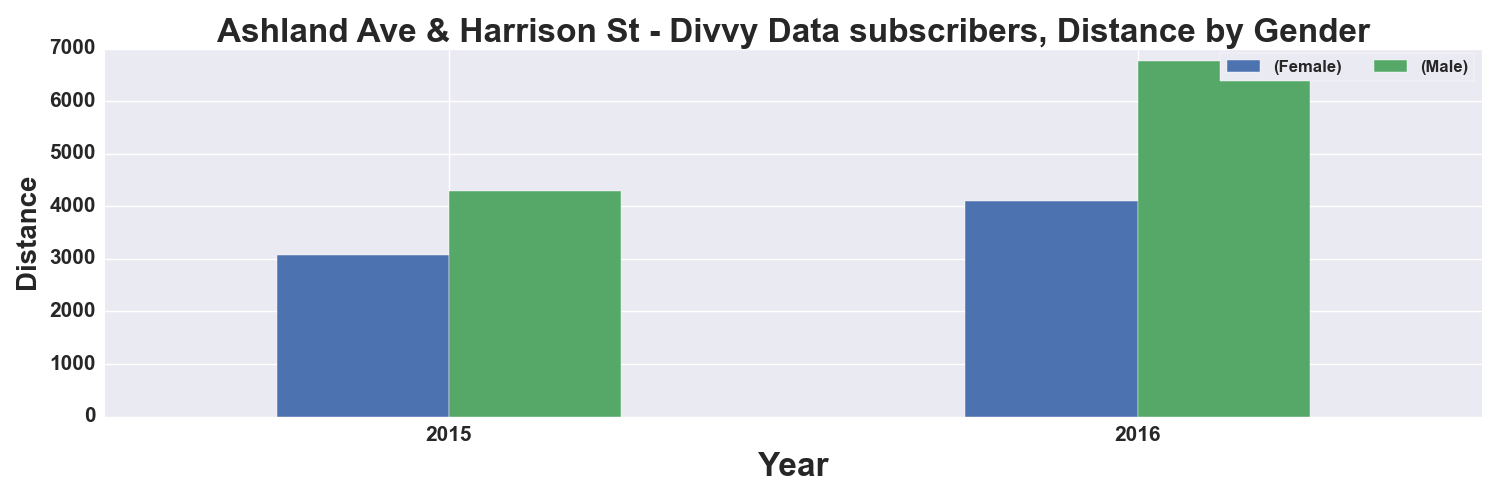

Values plotted in this chart, from the file beside it:
, START TIME YEAR, DISTANCE_Miles, DISTANCE_Miles
GENDER, , Female, Male
0, 2015, 3074, 4284
1, 2016, 4100, 6772
